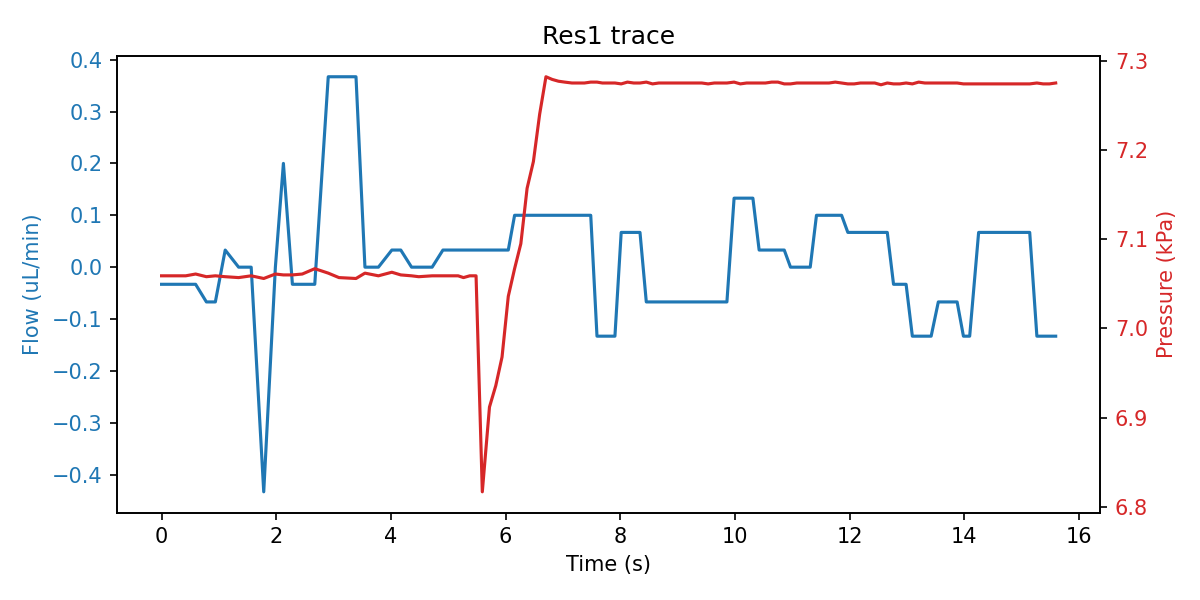

Source data for this figure (header and first rows):
sep=; 
Time of day; Time (s); SF06_5: (); 4VM02: V1 state; V2 state; V3 state; V4 state; SPS_1: Volume (ul); 4AM01:  1:P15585 (kPa); 1:Comp. Temp (C); 
15:17:57; 0; -0.033; 3; 1; 2; 15; 90.8; 7.059; 21.36; 
15:17:57; 0.422; -0.033; 3; 1; 6; 15; 90.8; 7.059; 21.36; 
15:17:57; 0.594; -0.033; 3; 1; 6; 15; 90.81; 7.061; 21.36; 
15:17:57; 0.782; -0.067; 3; 1; 6; 15; 90.8; 7.058; 21.36; 
15:17:58; 0.938; -0.067; 3; 1; 5; 15; 90.81; 7.059; 21.36; 
15:17:58; 1.11; 0.033; 3; 1; 5; 15; 90.84; 7.058; 21.36; 
15:17:58; 1.344; 0.000; 3; 1; 5; 15; 90.81; 7.057; 21.36; 
15:17:58; 1.563; 0.000; 3; 1; 2; 15; 90.8; 7.059; 21.36; 
15:17:58; 1.782; -0.433; 7; 1; 2; 15; 90.8; 7.056; 21.36; 
15:17:59; 1.985; 0.000; 7; 1; 2; 15; 90.81; 7.061; 21.36; 
15:17:59; 2.125; 0.200; 7; 1; 2; 15; 90.82; 7.060; 21.36; 
15:17:59; 2.282; -0.033; 7; 1; 2; 15; 90.8; 7.060; 21.36; 
15:17:59; 2.454; -0.033; 1; 1; 2; 15; 90.8; 7.061; 21.36; 
15:17:59; 2.672; -0.033; 1; 1; 2; 15; 90.81; 7.067; 21.36; 
15:18:00; 2.907; 0.367; 1; 1; 2; 15; 90.88; 7.062; 21.36; 
15:18:00; 3.094; 0.367; 1; 1; 2; 15; 90.93; 7.057; 21.36; 
15:18:00; 3.391; 0.367; 1; 1; 2; 15; 93.86; 7.056; 21.36; 
15:18:00; 3.547; 0.000; 1; 1; 2; 15; 94.95; 7.062; 21.36; 
15:18:00; 3.782; 0.000; 1; 1; 2; 15; 96.82; 7.059; 21.36; 
15:18:01; 4.016; 0.033; 1; 1; 2; 15; 97.88; 7.063; 21.36; 
15:18:01; 4.172; 0.033; 1; 1; 2; 15; 99.04; 7.060; 21.36; 
15:18:01; 4.36; 0.000; 1; 1; 2; 15; 99.58; 7.059; 21.36; 
15:18:01; 4.485; 0.000; 1; 1; 2; 15; 100; 7.058; 21.36; 
15:18:01; 4.719; 0.000; 1; 1; 2; 15; 100.1; 7.059; 21.36; 
15:18:02; 4.907; 0.033; 5; 1; 2; 15; 100.1; 7.059; 21.36; 
15:18:02; 5.172; 0.033; 5; 1; 2; 15; 100.3; 7.059; 21.36; 
15:18:02; 5.266; 0.033; 5; 1; 2; 15; 100; 7.057; 21.36; 
15:18:02; 5.375; 0.033; 5; 1; 2; 15; 99.25; 7.059; 21.36; 
15:18:02; 5.485; 0.033; 5; 1; 2; 15; 99.25; 7.059; 21.36; 
15:18:02; 5.594; 0.033; 5; 1; 2; 15; 98.11; 6.817; 21.36; 
15:18:02; 5.719; 0.033; 3; 1; 2; 15; 96.72; 6.912; 21.36; 
15:18:03; 5.829; 0.033; 3; 1; 2; 15; 96.09; 6.936; 21.36; 
15:18:03; 5.938; 0.033; 3; 1; 2; 15; 95.35; 6.968; 21.36; 
15:18:03; 6.047; 0.033; 3; 1; 2; 15; 93.97; 7.036; 21.36; 
15:18:03; 6.157; 0.100; 3; 1; 2; 15; 93.34; 7.067; 21.36; 
15:18:03; 6.266; 0.100; 3; 1; 2; 15; 92.81; 7.095; 21.36; 
15:18:03; 6.375; 0.100; 3; 1; 2; 15; 91.32; 7.157; 21.36; 
15:18:03; 6.485; 0.100; 3; 1; 2; 15; 90.73; 7.187; 21.36; 
15:18:03; 6.594; 0.100; 3; 1; 2; 15; 89.21; 7.240; 21.36; 
15:18:03; 6.704; 0.100; 3; 1; 2; 15; 88.48; 7.282; 21.36; 
15:18:04; 6.813; 0.100; 3; 1; 2; 15; 88.37; 7.279; 21.36; 
15:18:04; 6.922; 0.100; 3; 1; 2; 15; 88.37; 7.277; 21.36; 
15:18:04; 7.032; 0.100; 3; 1; 2; 15; 88.37; 7.276; 21.36; 
15:18:04; 7.157; 0.100; 3; 1; 2; 15; 88.37; 7.275; 21.36; 
15:18:04; 7.266; 0.100; 3; 1; 2; 15; 88.37; 7.275; 21.36; 
15:18:04; 7.375; 0.100; 3; 1; 2; 15; 88.37; 7.275; 21.36; 
15:18:04; 7.485; 0.100; 3; 1; 2; 15; 88.37; 7.276; 21.36; 
15:18:04; 7.594; -0.133; 3; 1; 2; 15; 88.37; 7.276; 21.36; 
15:18:04; 7.688; -0.133; 3; 1; 2; 15; 88.37; 7.275; 21.36; 
15:18:05; 7.797; -0.133; 3; 1; 2; 15; 88.37; 7.275; 21.36; 
15:18:05; 7.907; -0.133; 3; 1; 2; 15; 88.37; 7.275; 21.36; 
15:18:05; 8.016; 0.067; 3; 1; 2; 15; 88.37; 7.274; 21.36; 
15:18:05; 8.125; 0.067; 3; 1; 2; 15; 88.37; 7.276; 21.36; 
15:18:05; 8.235; 0.067; 3; 1; 2; 15; 88.37; 7.275; 21.36; 
15:18:05; 8.344; 0.067; 3; 1; 2; 15; 88.37; 7.275; 21.36; 
15:18:05; 8.454; -0.067; 3; 1; 2; 15; 88.37; 7.276; 21.36; 
15:18:05; 8.563; -0.067; 3; 1; 2; 15; 88.37; 7.274; 21.36; 
15:18:05; 8.672; -0.067; 3; 1; 2; 15; 88.37; 7.275; 21.36; 
15:18:05; 8.782; -0.067; 3; 1; 2; 15; 88.37; 7.275; 21.36; 
... 96 more rows
